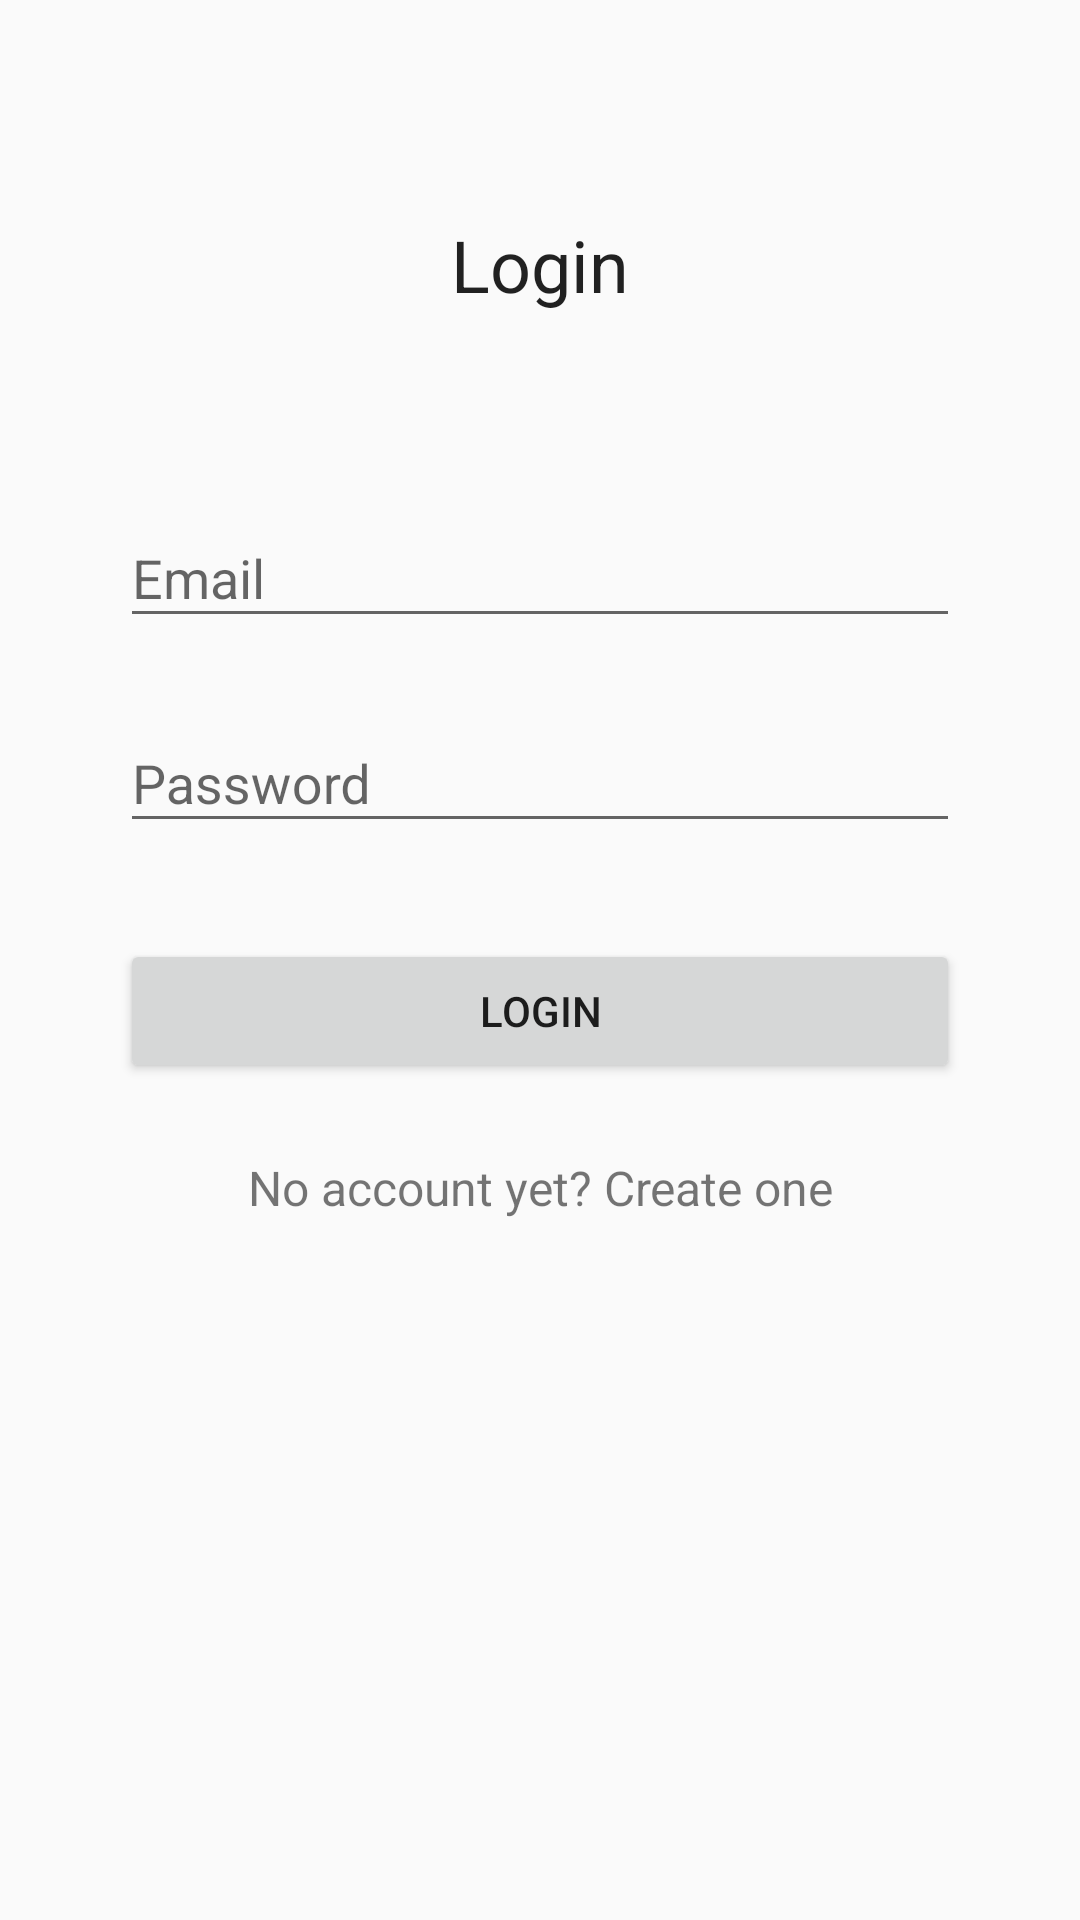

Android layout source for this screen:
<!-- AndroidManifest.xml: application theme AppTheme -->
<!-- res/layout/content_login.xml -->
<?xml version="1.0" encoding="utf-8"?>
<ScrollView xmlns:android="http://schemas.android.com/apk/res/android"
    android:layout_width="match_parent"
    android:fitsSystemWindows="true"
    android:padding="16dp"
    android:layout_height="match_parent">
    <LinearLayout
        android:orientation="vertical"
        android:layout_width="match_parent"
        android:layout_height="wrap_content"
        android:paddingTop="56dp"
        android:paddingLeft="24dp"
        android:paddingRight="24dp">

        <TextView
            android:textAlignment="center"
            android:layout_gravity="center"
            android:text="Login"
            android:textAppearance="@style/TextAppearance.AppCompat.Headline"

            android:layout_width="wrap_content"
            android:paddingBottom="48dp"
            android:layout_height="wrap_content" />


        
        <android.support.design.widget.TextInputLayout
            android:id="@+id/email_wrapper"
            android:layout_width="match_parent"
            android:layout_height="wrap_content"
            android:layout_marginTop="8dp"
            android:layout_marginBottom="8dp">
            <EditText android:id="@+id/input_email"
                android:layout_width="match_parent"
                android:layout_height="wrap_content"
                android:inputType="textEmailAddress"
                android:hint="Email" />
        </android.support.design.widget.TextInputLayout>

        
        <android.support.design.widget.TextInputLayout
            android:id="@+id/password_wrapper"
            android:layout_width="match_parent"
            android:layout_height="wrap_content"
            android:layout_marginTop="8dp"
            android:layout_marginBottom="8dp">
            <EditText android:id="@+id/input_password"
                android:layout_width="match_parent"
                android:layout_height="wrap_content"
                android:inputType="textPassword"
                android:hint="Password"/>
        </android.support.design.widget.TextInputLayout>

        
        <android.support.v7.widget.AppCompatButton
            android:id="@+id/btn_login"
            android:layout_width="fill_parent"
            android:layout_height="wrap_content"
            android:layout_marginTop="24dp"
            android:layout_marginBottom="24dp"
            android:padding="12dp"
            android:text="Login"/>

        <TextView
            android:id="@+id/link_signup"
            android:layout_width="fill_parent"
            android:layout_height="wrap_content"
            android:layout_marginBottom="24dp"
            android:gravity="center"
            android:text="No account yet? Create one"
            android:textSize="16dip" />

    </LinearLayout>

</ScrollView>
<!-- resources referenced by this layout -->
<resources>
  <style name="AppTheme" parent="Theme.AppCompat.Light.NoActionBar">
          
          <item name="colorPrimary">@color/colorPrimary</item>
          <item name="colorPrimaryDark">@color/colorPrimaryDark</item>
          <item name="colorAccent">@color/colorAccent</item>
      </style>
  <!-- not gathered from this repository: default colours our renderer supplied (Android Studio template values) -->
  <color name="colorPrimary">#FF6200EE</color>
  <color name="colorPrimaryDark">#FF3700B3</color>
  <color name="colorAccent">#FF03DAC5</color>
</resources>
